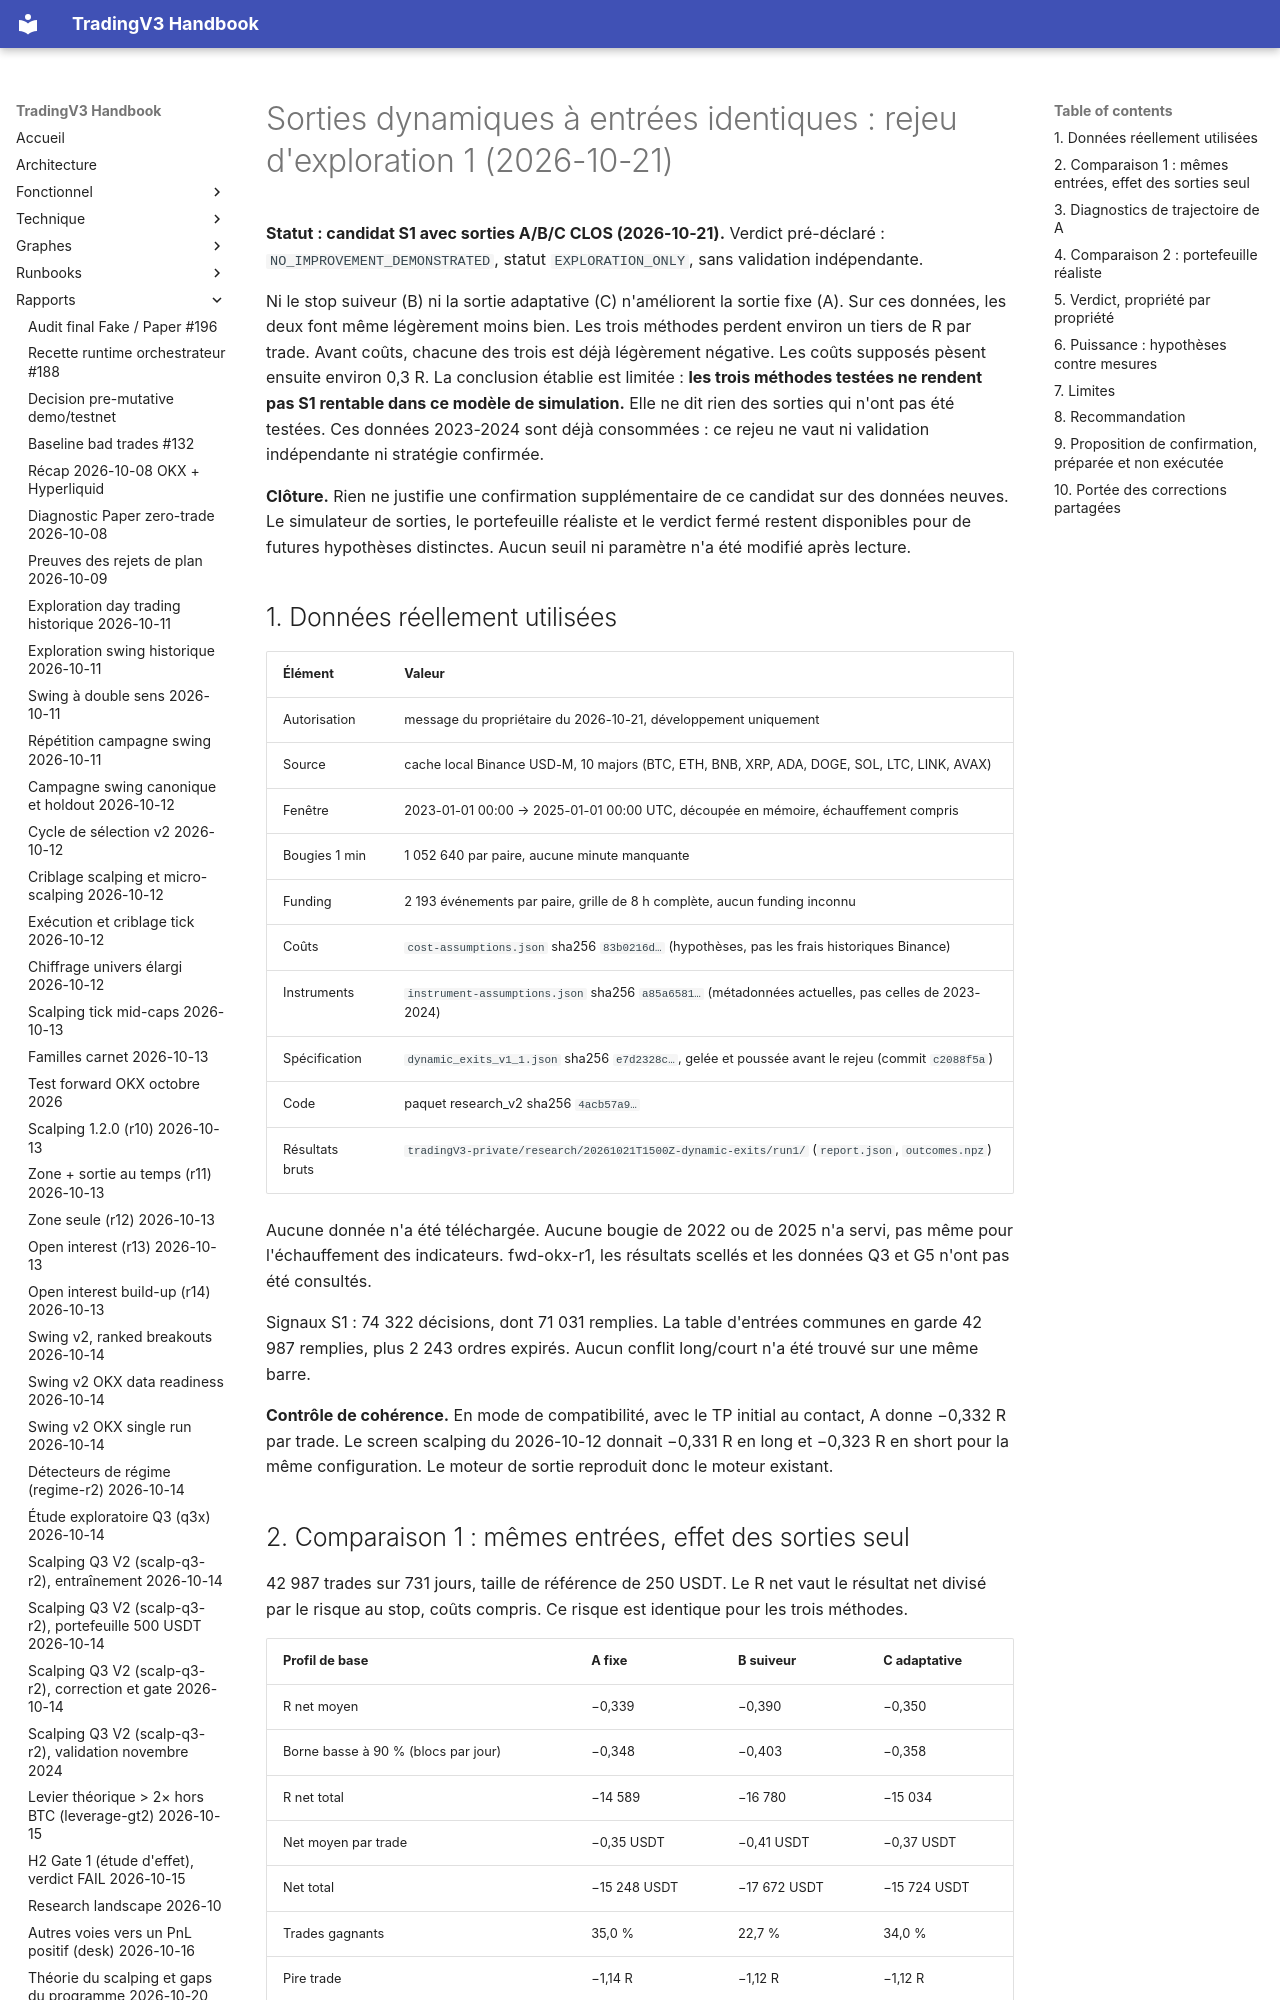

repository: pivox/tradingV3 · page: reports/research-dynamic-exits-exploration-2026-10-21.html · generator: mkdocs

# Sorties dynamiques à entrées identiques : rejeu d'exploration 1 (2026-10-21)

**Statut : candidat S1 avec sorties A/B/C CLOS (2026-10-21).** Verdict pré-déclaré :
`NO_IMPROVEMENT_DEMONSTRATED`, statut `EXPLORATION_ONLY`, sans validation indépendante.

Ni le stop suiveur (B) ni la sortie adaptative (C) n'améliorent la sortie fixe (A). Sur ces données,
les deux font même légèrement moins bien. Les trois méthodes perdent environ un tiers de R par trade.
Avant coûts, chacune des trois est déjà légèrement négative. Les coûts supposés pèsent ensuite environ
0,3 R. La conclusion établie est limitée : **les trois méthodes testées ne rendent pas S1 rentable dans
ce modèle de simulation.** Elle ne dit rien des sorties qui n'ont pas été testées. Ces données
2023-2024 sont déjà consommées : ce rejeu ne vaut ni validation indépendante ni stratégie confirmée.

**Clôture.** Rien ne justifie une confirmation supplémentaire de ce candidat sur des données neuves.
Le simulateur de sorties, le portefeuille réaliste et le verdict fermé restent disponibles pour de
futures hypothèses distinctes. Aucun seuil ni paramètre n'a été modifié après lecture.

## 1. Données réellement utilisées

| Élément | Valeur |
|---|---|
| Autorisation | message du propriétaire du 2026-10-21, développement uniquement |
| Source | cache local Binance USD-M, 10 majors (BTC, ETH, BNB, XRP, ADA, DOGE, SOL, LTC, LINK, AVAX) |
| Fenêtre | 2023-01-01 00:00 → 2025-01-01 00:00 UTC, découpée en mémoire, échauffement compris |
| Bougies 1 min | 1 052 640 par paire, aucune minute manquante |
| Funding | 2 193 événements par paire, grille de 8 h complète, aucun funding inconnu |
| Coûts | `cost-assumptions.json` sha256 `83b0216d…` (hypothèses, pas les frais historiques Binance) |
| Instruments | `instrument-assumptions.json` sha256 `a85a6581…` (métadonnées actuelles, pas celles de 2023-2024) |
| Spécification | `dynamic_exits_v1_1.json` sha256 `e7d2328c…`, gelée et poussée avant le rejeu (commit `c2088f5a`) |
| Code | paquet research_v2 sha256 `4acb57a9…` |
| Résultats bruts | `tradingV3-private/research/20261021T1500Z-dynamic-exits/run1/` (`report.json`, `outcomes.npz`) |

Aucune donnée n'a été téléchargée. Aucune bougie de 2022 ou de 2025 n'a servi, pas même pour
l'échauffement des indicateurs. fwd-okx-r1, les résultats scellés et les données Q3 et G5 n'ont pas
été consultés.

Signaux S1 : 74 322 décisions, dont 71 031 remplies. La table d'entrées communes en garde 42 987
remplies, plus 2 243 ordres expirés. Aucun conflit long/court n'a été trouvé sur une même barre.

**Contrôle de cohérence.** En mode de compatibilité, avec le TP initial au contact, A donne −0,332 R
par trade. Le screen scalping du 2026-10-12 donnait −0,331 R en long et −0,323 R en short pour la même
configuration. Le moteur de sortie reproduit donc le moteur existant.
